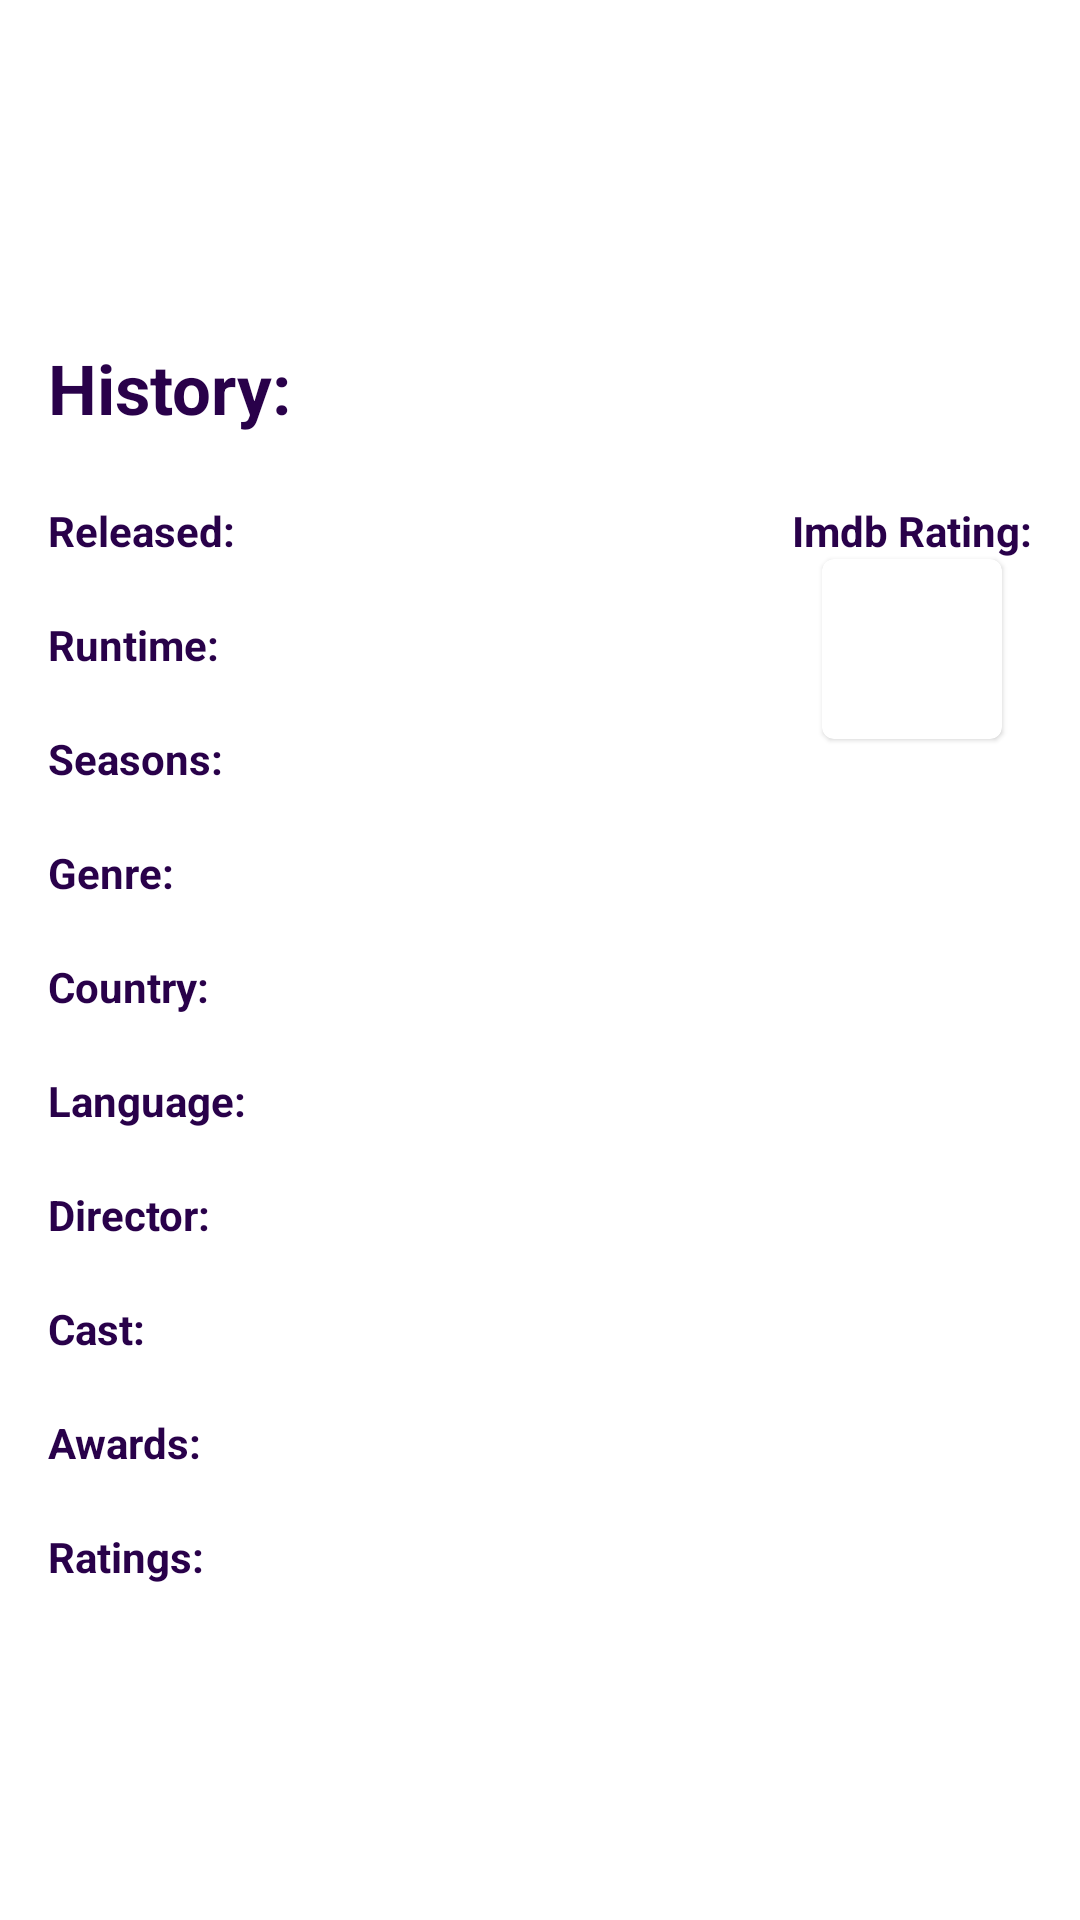

Here is an Android app screen rendered from its layout file. Give the layout XML and the strings, colors and styles it references.
<!-- AndroidManifest.xml: application theme Theme.MyFavs -->
<!-- res/layout/description_layout.xml -->
<?xml version="1.0" encoding="utf-8"?>
<androidx.constraintlayout.widget.ConstraintLayout xmlns:android="http://schemas.android.com/apk/res/android"
    xmlns:app="http://schemas.android.com/apk/res-auto"
    xmlns:tools="http://schemas.android.com/tools"
    android:layout_width="match_parent"
    android:layout_height="match_parent"
    android:padding="16dp">

    <TextView
        android:id="@+id/tv_name"
        android:layout_width="match_parent"
        android:layout_height="90dp"
        android:layout_marginVertical="4dp"
        android:autoSizeTextType="uniform"
        android:fontFamily="sans-serif-medium"
        android:textColor="@color/purple_700"
        android:textStyle="bold"
        app:layout_constraintBottom_toTopOf="@+id/textView14"
        app:layout_constraintEnd_toEndOf="parent"
        app:layout_constraintStart_toStartOf="parent"
        app:layout_constraintTop_toTopOf="parent"
        tools:text="name" />

    <TextView
        android:id="@+id/textView14"
        android:layout_width="wrap_content"
        android:layout_height="wrap_content"
        android:text="@string/plot"
        android:textColor="@color/purple_700"
        android:textSize="23sp"
        android:textStyle="bold"
        app:layout_constraintBottom_toTopOf="@+id/tv_plot"
        app:layout_constraintStart_toStartOf="parent"
        app:layout_constraintTop_toBottomOf="@+id/tv_name" />

    <TextView
        android:id="@+id/tv_plot"
        android:layout_width="match_parent"
        android:layout_height="wrap_content"
        android:textAlignment="viewStart"
        android:textColor="@color/dark_gray"
        android:textSize="17sp"
        android:textStyle="bold"
        app:layout_constraintBottom_toTopOf="@+id/textView3"
        app:layout_constraintStart_toStartOf="parent"
        app:layout_constraintTop_toBottomOf="@+id/textView14"
        tools:text="TextView" />

    <TextView
        android:id="@+id/textView3"
        android:layout_width="wrap_content"
        android:layout_height="wrap_content"
        android:text="@string/imdb_rating"
        android:textColor="@color/purple_700"
        android:textStyle="bold"
        app:layout_constraintBottom_toTopOf="@+id/card_rating"
        app:layout_constraintEnd_toEndOf="parent"
        app:layout_constraintTop_toBottomOf="@+id/tv_plot" />

    <com.google.android.material.card.MaterialCardView
        android:id="@+id/card_rating"
        android:layout_width="60dp"
        android:layout_height="60dp"
        app:layout_constraintEnd_toEndOf="@+id/textView3"
        app:layout_constraintStart_toStartOf="@+id/textView3"
        app:layout_constraintTop_toBottomOf="@+id/textView3">

        <TextView
            android:id="@+id/tv_imdb_rating"
            android:layout_width="match_parent"
            android:layout_height="match_parent"
            android:gravity="center"
            android:textAlignment="center"
            android:textColor="@color/black"
            android:textStyle="bold"
            tools:text="10.0" />
    </com.google.android.material.card.MaterialCardView>

    <TextView
        android:id="@+id/tv_type"
        android:layout_width="wrap_content"
        android:layout_height="wrap_content"
        android:textSize="23sp"
        android:textStyle="bold"
        app:layout_constraintBottom_toTopOf="@+id/tv_plot"
        app:layout_constraintEnd_toEndOf="@+id/textView3"
        app:layout_constraintStart_toStartOf="@+id/textView3"
        app:layout_constraintTop_toBottomOf="@+id/tv_name"
        tools:text="@string/type" />


    <LinearLayout
        android:id="@+id/linearLayout"
        android:layout_width="match_parent"
        android:layout_height="wrap_content"
        android:orientation="vertical"
        app:layout_constraintEnd_toEndOf="parent"
        app:layout_constraintStart_toStartOf="parent"
        app:layout_constraintTop_toBottomOf="@+id/tv_plot">

        <TextView
            android:id="@+id/textView9"
            android:layout_width="wrap_content"
            android:layout_height="wrap_content"
            android:text="@string/released"
            android:textColor="@color/purple_700"
            android:textStyle="bold" />

        <TextView
            android:id="@+id/tv_released"
            android:layout_width="match_parent"
            android:layout_height="wrap_content"
            android:textAlignment="viewStart"
            android:textColor="@color/dark_gray"
            android:textStyle="bold"
            tools:text="TextView" />

        <TextView
            android:id="@+id/textView11"
            android:layout_width="wrap_content"
            android:layout_height="wrap_content"
            android:text="@string/runtime"
            android:textColor="@color/purple_700"
            android:textStyle="bold" />

        <TextView
            android:id="@+id/tv_runtime"
            android:layout_width="match_parent"
            android:layout_height="wrap_content"
            android:textAlignment="viewStart"
            android:textColor="@color/dark_gray"
            android:textStyle="bold"
            tools:text="TextView" />

        <TextView
            android:id="@+id/textView17"
            android:layout_width="wrap_content"
            android:layout_height="wrap_content"
            android:text="@string/seasons"
            android:textColor="@color/purple_700"
            android:textStyle="bold" />

        <TextView
            android:id="@+id/tv_season"
            android:layout_width="match_parent"
            android:layout_height="wrap_content"
            android:textAlignment="viewStart"
            android:textColor="@color/dark_gray"
            android:textStyle="bold"
            tools:text="TextView" />

        <TextView
            android:id="@+id/textView8"
            android:layout_width="wrap_content"
            android:layout_height="wrap_content"
            android:text="@string/genre"
            android:textColor="@color/purple_700"
            android:textStyle="bold" />

        <TextView
            android:id="@+id/tv_genre"
            android:layout_width="match_parent"
            android:layout_height="wrap_content"
            android:textAlignment="viewStart"
            android:textColor="@color/dark_gray"
            android:textStyle="bold"
            tools:text="TextView" />

        <TextView
            android:id="@+id/textView16"
            android:layout_width="wrap_content"
            android:layout_height="wrap_content"
            android:text="@string/country"
            android:textColor="@color/purple_700"
            android:textStyle="bold" />

        <TextView
            android:id="@+id/tv_country"
            android:layout_width="match_parent"
            android:layout_height="wrap_content"
            android:textAlignment="viewStart"
            android:textColor="@color/dark_gray"
            android:textStyle="bold"
            tools:text="TextView" />

        <TextView
            android:id="@+id/textView10"
            android:layout_width="wrap_content"
            android:layout_height="wrap_content"
            android:gravity="top"
            android:text="@string/language"
            android:textColor="@color/purple_700"
            android:textStyle="bold" />

        <TextView
            android:id="@+id/tv_language"
            android:layout_width="match_parent"
            android:layout_height="wrap_content"
            android:textAlignment="viewStart"
            android:textColor="@color/dark_gray"
            android:textStyle="bold"
            app:layout_constraintEnd_toEndOf="parent"
            app:layout_constraintStart_toStartOf="parent"
            app:layout_constraintTop_toBottomOf="@+id/textView10"
            tools:text="TextView" />

        <TextView
            android:id="@+id/textView13"
            android:layout_width="wrap_content"
            android:layout_height="wrap_content"
            android:text="@string/director"
            android:textColor="@color/purple_700"
            android:textStyle="bold" />

        <TextView
            android:id="@+id/tv_director"
            android:layout_width="match_parent"
            android:layout_height="wrap_content"
            android:textAlignment="viewStart"
            android:textColor="@color/dark_gray"
            android:textStyle="bold"
            tools:text="TextView" />

        <TextView
            android:id="@+id/textView12"
            android:layout_width="wrap_content"
            android:layout_height="wrap_content"
            android:gravity="top"
            android:text="@string/cast"
            android:textColor="@color/purple_700"
            android:textStyle="bold" />

        <TextView
            android:id="@+id/tv_actors"
            android:layout_width="match_parent"
            android:layout_height="wrap_content"
            android:textAlignment="viewStart"
            android:textColor="@color/dark_gray"
            android:textStyle="bold"
            app:layout_constraintEnd_toEndOf="parent"
            app:layout_constraintStart_toStartOf="parent"
            app:layout_constraintTop_toBottomOf="@+id/textView10"
            tools:text="TextView" />

        <TextView
            android:id="@+id/textView15"
            android:layout_width="wrap_content"
            android:layout_height="wrap_content"
            android:gravity="top"
            android:text="@string/awards"
            android:textColor="@color/purple_700"
            android:textStyle="bold" />

        <TextView
            android:id="@+id/tv_awards"
            android:layout_width="match_parent"
            android:layout_height="wrap_content"
            android:textAlignment="viewStart"
            android:textColor="@color/dark_gray"
            android:textStyle="bold"
            app:layout_constraintEnd_toEndOf="parent"
            app:layout_constraintStart_toStartOf="parent"
            app:layout_constraintTop_toBottomOf="@+id/textView10"
            tools:text="TextView" />

        <TextView
            android:id="@+id/textView19"
            android:layout_width="wrap_content"
            android:layout_height="wrap_content"
            android:gravity="top"
            android:text="@string/ratings"
            android:textColor="@color/purple_700"
            android:textStyle="bold" />

        <TextView
            android:id="@+id/tv_ratings"
            android:layout_width="match_parent"
            android:layout_height="wrap_content"
            android:text=""
            android:textAlignment="viewStart"
            android:textColor="@color/black"
            android:textStyle="italic"
            app:layout_constraintEnd_toEndOf="parent"
            app:layout_constraintStart_toStartOf="parent"
            app:layout_constraintTop_toBottomOf="@+id/textView10"
            tools:text="TextView" />
    </LinearLayout>
</androidx.constraintlayout.widget.ConstraintLayout>
<!-- resources referenced by this layout -->
<resources>
  <color name="black">#FF000000</color>
  <color name="purple_700">#29014A</color>
  <string name="awards">Awards:</string>
  <string name="cast">Cast:</string>
  <string name="country">Country:</string>
  <string name="director">Director:</string>
  <string name="genre">Genre:</string>
  <string name="imdb_rating">Imdb Rating:</string>
  <string name="language">Language:</string>
  <string name="plot">History:</string>
  <string name="ratings">Ratings:</string>
  <string name="released">Released:</string>
  <string name="runtime">Runtime:</string>
  <string name="seasons">Seasons:</string>
  <string name="type">Type:</string>
  <style name="Theme.MyFavs" parent="Theme.MaterialComponents.Light.NoActionBar">
          
          <item name="colorPrimary">@color/purple_700</item>
          <item name="colorPrimaryVariant">@color/purple_700</item>
          <item name="colorOnPrimary">@color/white</item>
          
          <item name="colorSecondary">@color/teal_200</item>
          <item name="colorSecondaryVariant">@color/teal_700</item>
          <item name="colorOnSecondary">@color/black</item>
          
          <item name="android:statusBarColor" tools:targetApi="l">?attr/colorPrimaryVariant</item>
          
      </style>
  <color name="white">#FFFFFFFF</color>
  <color name="teal_200">#29014A</color>
  <color name="teal_700">#4F5F08D8</color>
</resources>
